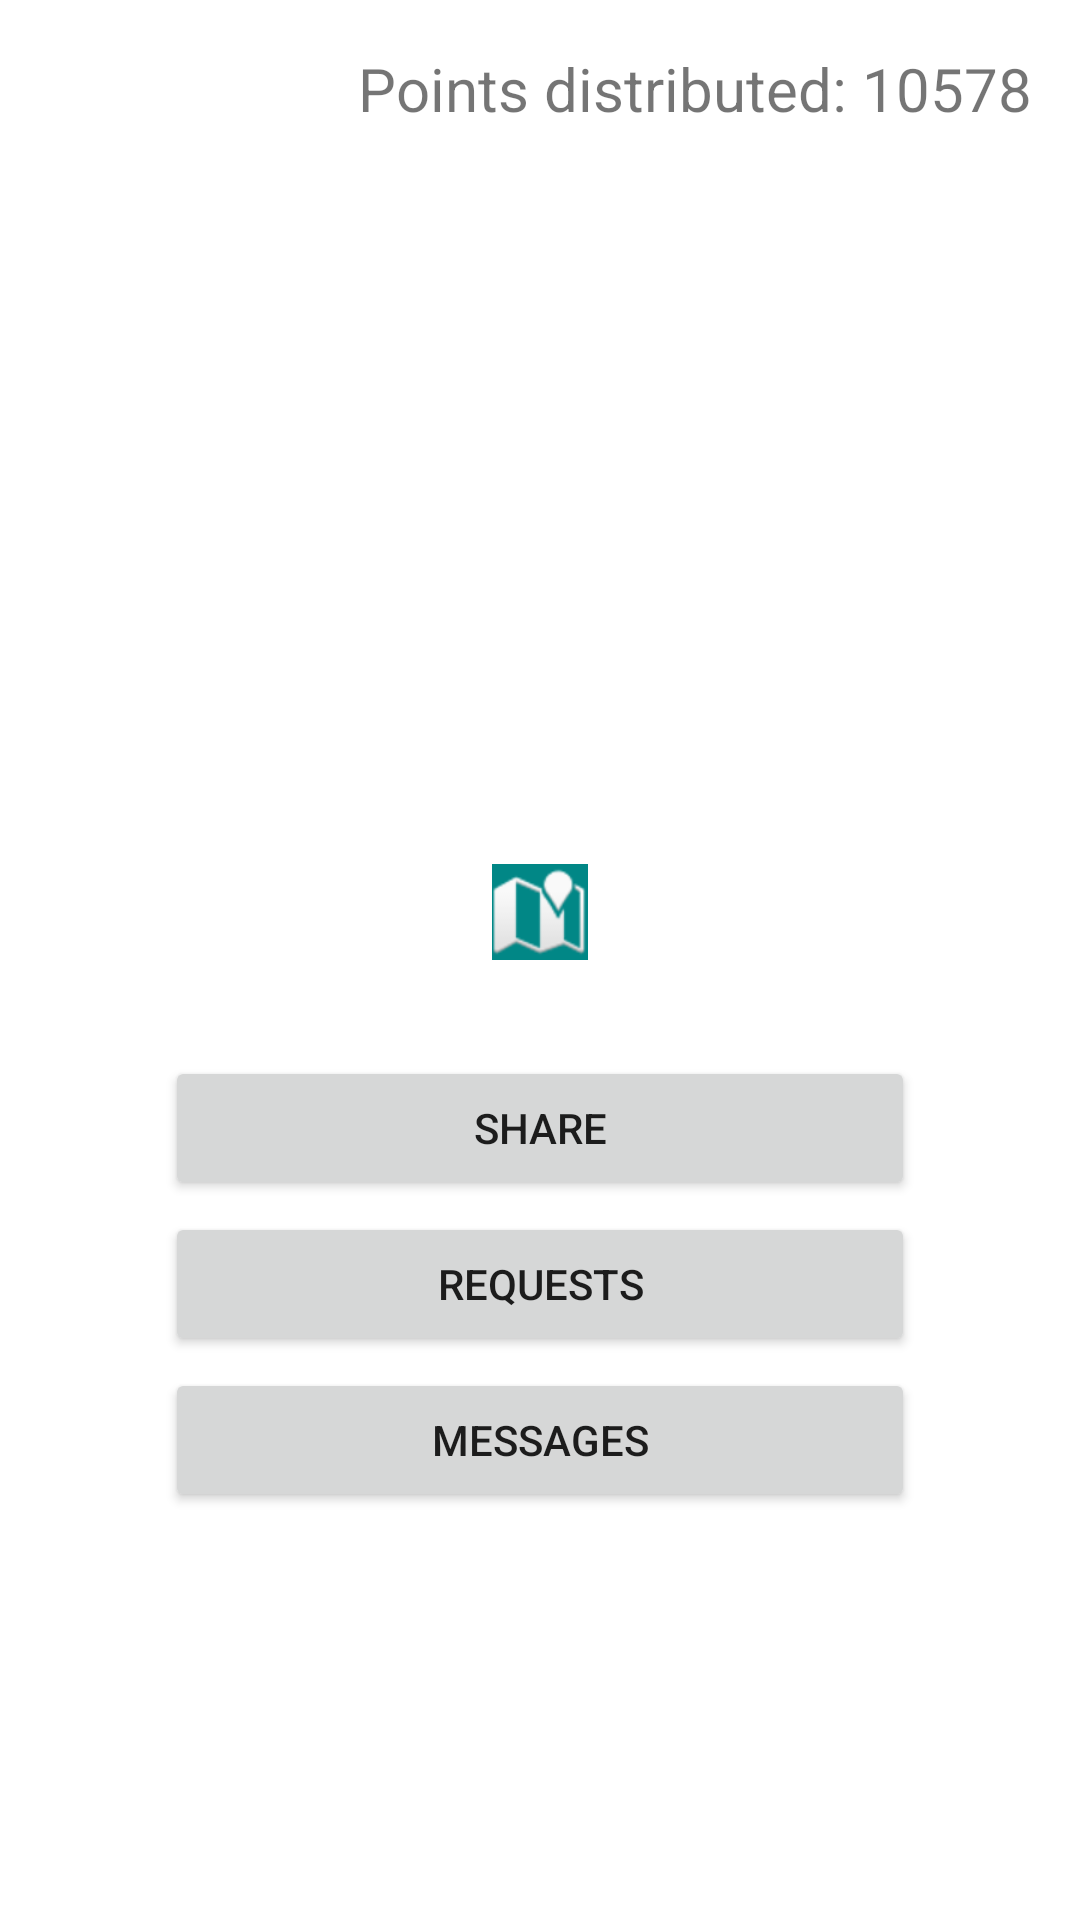

Write the Android layout XML for this screen, with the resource values it uses.
<!-- AndroidManifest.xml: application theme Theme.ReFood -->
<!-- res/layout/company_main.xml -->
<?xml version="1.0" encoding="utf-8"?>
<androidx.constraintlayout.widget.ConstraintLayout xmlns:android="http://schemas.android.com/apk/res/android"
    xmlns:app="http://schemas.android.com/apk/res-auto"
    xmlns:tools="http://schemas.android.com/tools"
    android:layout_width="match_parent"
    android:layout_height="match_parent">

    <ImageView
        android:id="@+id/qrcode"
        android:layout_width="wrap_content"
        android:layout_height="wrap_content"
        app:layout_constraintBottom_toBottomOf="parent"
        app:layout_constraintEnd_toEndOf="parent"
        app:layout_constraintStart_toStartOf="parent"
        app:layout_constraintTop_toTopOf="parent" />

    <TextView
        android:layout_width="wrap_content"
        android:layout_height="wrap_content"
        android:layout_marginEnd="16dp"
        android:layout_marginTop="16dp"
        android:text="Points distributed: 10578"
        android:textSize="20sp"
        app:layout_constraintEnd_toEndOf="parent"
        app:layout_constraintTop_toTopOf="parent"/>

    <Button
        android:id="@+id/share_btn"
        android:layout_width="250dp"
        android:layout_height="wrap_content"
        android:text="Share"
        android:layout_marginTop="32dp"
        app:layout_constraintEnd_toEndOf="parent"
        app:layout_constraintStart_toStartOf="parent"
        app:layout_constraintTop_toBottomOf="@+id/qrcode" />
    <Button
        android:id="@+id/applications_btn"
        android:layout_width="250dp"
        android:layout_height="wrap_content"
        android:text="Requests"
        android:layout_marginTop="4dp"
        app:layout_constraintEnd_toEndOf="parent"
        app:layout_constraintStart_toStartOf="parent"
        app:layout_constraintTop_toBottomOf="@+id/share_btn" />

    <Button
        android:id="@+id/messages"
        android:layout_width="250dp"
        android:layout_height="wrap_content"
        android:text="Messages"
        android:layout_marginTop="4dp"
        app:layout_constraintEnd_toEndOf="parent"
        app:layout_constraintStart_toStartOf="parent"
        app:layout_constraintTop_toBottomOf="@+id/applications_btn" />

    <ImageView
        android:id="@+id/map_company"
        android:layout_width="wrap_content"
        android:layout_height="wrap_content"
        android:layout_marginTop="16dp"
        android:background="@color/teal_700"
        app:layout_constraintEnd_toEndOf="parent"
        app:layout_constraintStart_toStartOf="parent"
        app:layout_constraintBottom_toTopOf="@+id/qrcode"
        app:srcCompat="@android:drawable/ic_dialog_map" />

</androidx.constraintlayout.widget.ConstraintLayout>
<!-- resources referenced by this layout -->
<resources>
  <style name="Theme.ReFood" parent="Theme.MaterialComponents.DayNight.DarkActionBar">
          
          <item name="colorPrimary">@color/teal_200</item>
          <item name="colorPrimaryVariant">@color/teal_700</item>
          <item name="colorOnPrimary">@color/white</item>
          
          <item name="colorSecondary">@color/teal_200</item>
          <item name="colorSecondaryVariant">@color/teal_700</item>
          <item name="colorOnSecondary">@color/black</item>
          
          <item name="android:statusBarColor" tools:targetApi="l">?attr/colorPrimaryVariant</item>
          
      </style>
  <!-- not gathered from this repository: default colours our renderer supplied (Android Studio template values) -->
  <color name="teal_200">#FF03DAC5</color>
  <color name="teal_700">#FF018786</color>
  <color name="black">#FF000000</color>
  <color name="white">#FFFFFFFF</color>
</resources>
